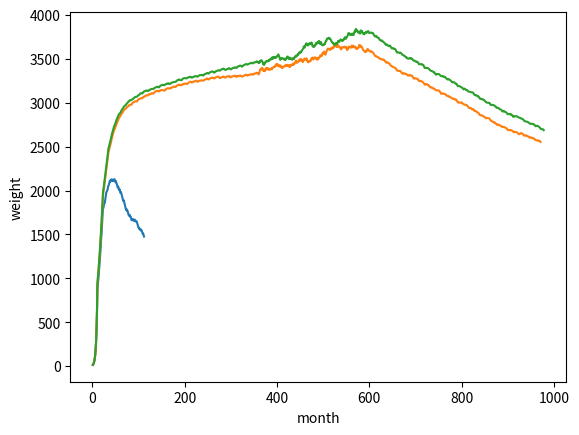

Reproduce this figure in Python.
import math
import numpy as np
import random
from matplotlib import pyplot as plt


class dragon:
    weight = 0
    age = 0
    health = 1
    grow = 1
    food = 1
    climate = 1
    month = 1
    grow_rate = 0
    cnt = 1
    pi = math.acos(-1)
    alive = 1
    max_weight = 0

    l1 = []
    l2 = []

    def __init__(self) -> None:
        self.weight = 10 * (1 + random.random() / 10)
        self.age = 1
        ra = random.random()
        if ra < 0.6:
            self.health = random.random() / 5 + 0.8
        elif ra < 0.95:
            self.health = random.random() / 5 + 0.6
        else:
            self.health = random.random() / 10 * 3
        
        self.month = random.randint(1, 13)
        self.alive = 1
        self.max_weight = self.weight

        self.l1 = []
        self.l2 = []


    def CF(self, a, b):
        if a >= 0 and b >= 0: 
            return a + b - a * b
        if a < 0 and b < 0:
            return a + b + a * b
        return (a + b) / (1 - min(abs(a), abs(b)))
                    
    def get_grow_rate(self):
        self.grow_rate = 0
        
        age_rate = self.age_change()
        health_rate = self.health_change() / 10
        climate_rate = self.climate_change() / 1000
        food_rate = self.food_change() / 1000
        
        self.grow_rate = self.CF(self.grow_rate, age_rate)
        self.grow_rate = self.CF(self.grow_rate, health_rate)
        self.grow_rate = self.CF(self.grow_rate, climate_rate)
        self.grow_rate = self.CF(self.grow_rate, food_rate)

    def climate_change(self):
        month = (self.month - 3 + 12) % 12
        det_climate = math.cos(2 * self.pi / 12 * month)
        return det_climate * (random.random() / 2.5  + 0.6)

    def food_change(self):
        month = (self.month - 1 + 6) % 6
        del_food = math.cos(2 * self.pi / 6 * month)
        return del_food * (random.random() / 2.5 + 0.6)


    def age_change(self):
        age_rate = 0
        if self.age <= 10:
            age_rate = 1.0 / 2 / self.age / self.age / self.age
        elif self.age <= 30:
            age_rate = 1.0 / 3 / (self.age * self.age * self.age)
        elif self.age <= 50:
            age_rate = random.random() / 100 - 0.005
        else:
            age_rate = - 1.0 / (self.age * self.age)
        return age_rate

    def health_change(self):
        det_health = 0
        ra = random.random()
        health_change = random.random()
        health = 0
        if self.age <= 50:
            if self.health > 0.8:
                if ra < 0.8:
                    health = min(1, self.health + random.random() / 20)
                else:
                    health = max(0, self.health - random.random() / 20)
            elif self.health > 0.6:
                if ra < 0.5:
                    health = min(1, self.health + random.random() / 10)
                else:
                    health = min(0, self.health - random.random() / 10)
            else:
                if ra < 0.3:
                    health = min(1, self.health + random.random() / 5)
                else:
                    health = max(0, self.health + random.random() / 5)
        else:
            if self.health > 0.8:
                if ra < 0.2:
                    health = min(1, self.health + random.random() / 20)
                else:
                    health = max(0, self.health - random.random() / 10)
            elif self.health > 0.6:
                if ra < 0.3:
                    health = min(1, self.health + random.random() / 30)
                else:
                    health = min(0, self.health - random.random() / 10)
            else:
                if ra < 0.1:
                    health = min(1, self.health  + random.random() / 50)
                else:
                    health = max(0, self.health + random.random() / 5)
        det_health = health - self.health
        if self.health < 0.3:
            if random.random() < 0.6:
                self.alive = 0
        return det_health / 5
                

    def grow(self) -> None:
        # age count
        self.cnt = self.cnt + 1
        if self.cnt == 13:
            self.cnt = 1
            self.age = self.age + 1

        self.get_grow_rate()

        self.weight = self.weight * (self.grow_rate + 1)

        self.max_weight = max(self.weight, self.max_weight)

        # month count
        self.month = self.month + 1
        if self.month == 13:
            self.month = 1

    def next_month(self):
        cnt = 1
        self.month = 0
        while self.alive == 1 and self.weight >= 0.7 * self.max_weight:
            self.grow()
            self.l1.append(cnt)
            self.l2.append(self.weight)
            cnt = cnt + 1

    def draw(self):
        plt.plot(self.l1, self.l2)
        # if len(self.l1) >= 12:
        #     x = self.l1[11]
        #     y = self.l2[11]
        #     # plt.plot([x, 0], [y, y])
        #     plt.plot([x, x], [0, y])
        #     plt.bar(x, y)
        #     plt.plot(x, y, color='b', linestyle='-')
        #     plt.text(x, y, "(" + str(int(x)) + ", " + str(int(y)) + ")", color='r')
        #
        # if len(self.l1) >= 120:
        #     x = self.l1[119]
        #     y = self.l2[119]
        #     # plt.plot([x, 0], [y, y])
        #     plt.plot([x, x], [0, y])
        #     plt.bar(x, y)
        #     plt.plot(x, y, color='b', linestyle='-')
        #     plt.text(x, y, "(" + str(int(x)) + ", " + str(int(y)) + ")", color='r')
        #
        # if len(self.l1) >= 12 * 30:
        #     x = self.l1[12 * 30 -1]
        #     y = self.l2[12 * 30 -1]
        #     # plt.plot([x, 0], [y, y])
        #     plt.plot([x, x], [0, y])
        #     plt.bar(x, y)
        #     plt.plot(x, y, color='b', linestyle='-')
        #     plt.text(x, y, "(" + str(int(x)) + ", " + str(int(y)) + ")", color='r')
        #
        # if len(self.l1) >= 12 * 50:
        #     x = self.l1[12 * 50 -1]
        #     y = self.l2[12 * 50 -1]
        #     # plt.plot([x, 0], [y, y])
        #     plt.plot([x, x], [0, y])
        #     plt.bar(x, y)
        #     plt.plot(x, y, color='b', linestyle='-')
        #     plt.text(x, y, "(" + str(int(x)) + ", " + str(int(y)) + ")", color='r')


if __name__ == "__main__":
    test1 = dragon()
    test1.next_month()
    test1.draw()

    test2 = dragon()
    test2.next_month()
    test2.draw()

    test3 = dragon()
    test3.next_month()
    test3.draw()

    plt.xlabel("month")
    plt.ylabel("weight")

    plt.show()